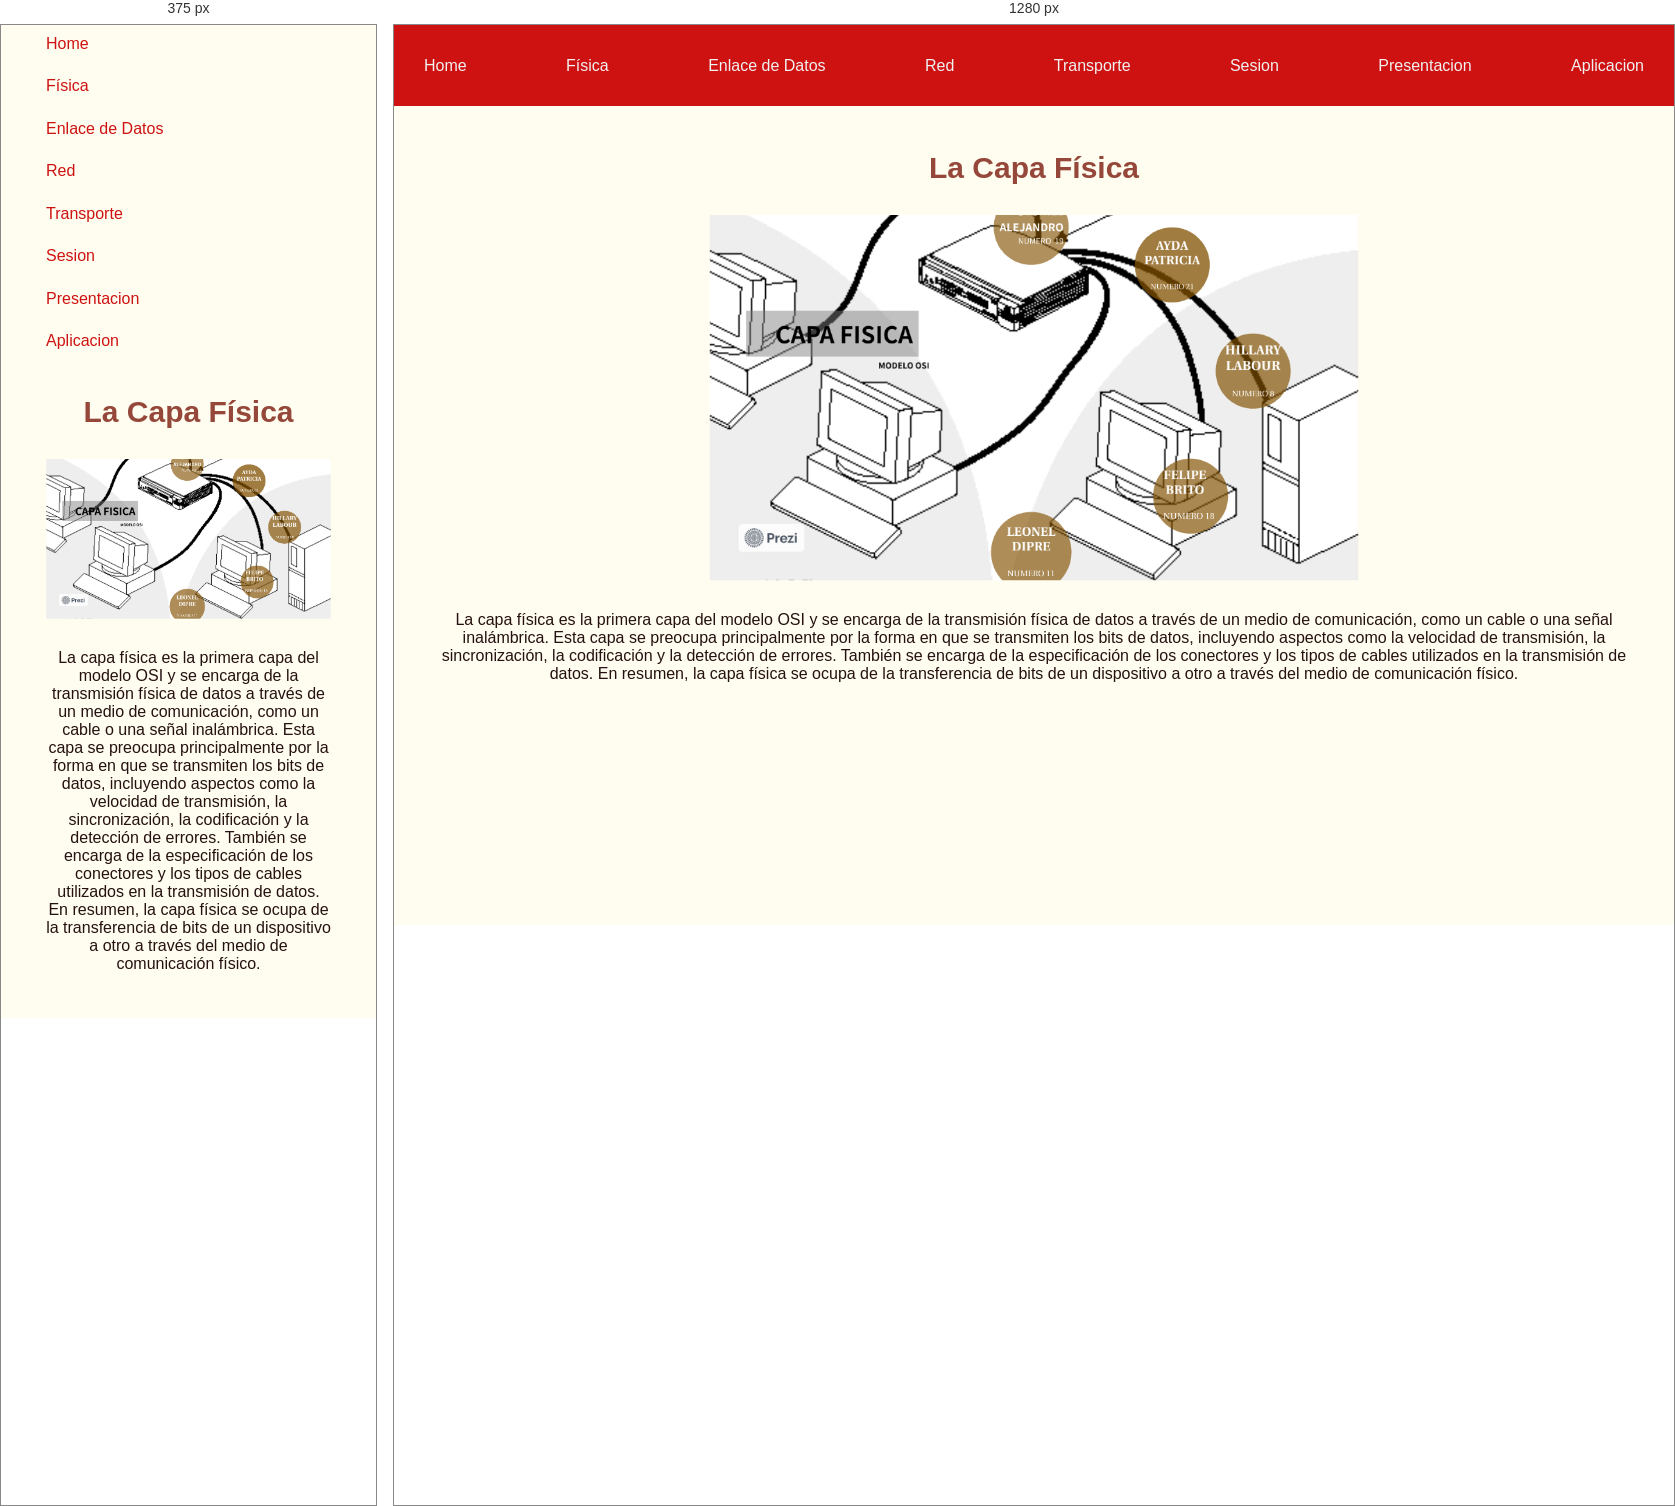
Rendered at 375 px and 1280 px, left to right.

<!-- file: fisica.html -->
<!DOCTYPE html>
<html lang="en">
<head>
    <meta charset="UTF-8">
    <meta http-equiv="X-UA-Compatible" content="IE=edge">
    <meta name="viewport" content="width=device-width, initial-scale=1.0">
    <link rel="stylesheet" href="style.css">
    <title>Modelos de ciclo  de vida</title>
</head>
<body>
    <header>
        <ul class="mobile-nav-container">        
            <a href="index.html"><li>Home</li></a>
            <a href="fisica.html"><li>Física</li></a>
            <a href="enlace-de-datos.html"><li>Enlace de Datos</li></a>
            <a href="red.html"><li>Red</li></a>
            <a href="transporte.html"><li>Transporte</li></a>
            <a href="sesion.html"><li>Sesion</li></a>
            <a href="presentacion.html"><li>Presentacion</li></a>
            <a href="aplicacion.html"><li>Aplicacion</li></a>
        </ul>
    </header>
    <main>
        <h1>La Capa Física</h1>
        <div class="image-container"><img src="imagenes/capa-fisica.png" alt="La Capa Física"></div>
        <p>La capa física es la primera capa del modelo OSI y se encarga de la transmisión física de datos 
            a través de un medio de comunicación, como un cable o una señal inalámbrica. Esta capa se 
            preocupa principalmente por la forma en que se transmiten los bits de datos, incluyendo 
            aspectos como la velocidad de transmisión, la sincronización, la codificación y la detección 
            de errores. También se encarga de la especificación de los conectores y los tipos de cables utilizados 
            en la transmisión de datos. En resumen, la capa física se ocupa de la transferencia de bits de un 
            dispositivo a otro a través del medio de comunicación físico.
        </p>
    </main>
  
</body>
</html>

/* @media block from style.css */
@media only screen and (max-width: 670px)  {
    header ul{
      margin: 10px 0 0 15px;
      align-items: flex-start;
      background-color: #FFFDEF;
      flex-direction: column;
      gap: 20px;
      height: 35vh;
      
    }
    header ul li{
    
      color: #CE1212
  }
}